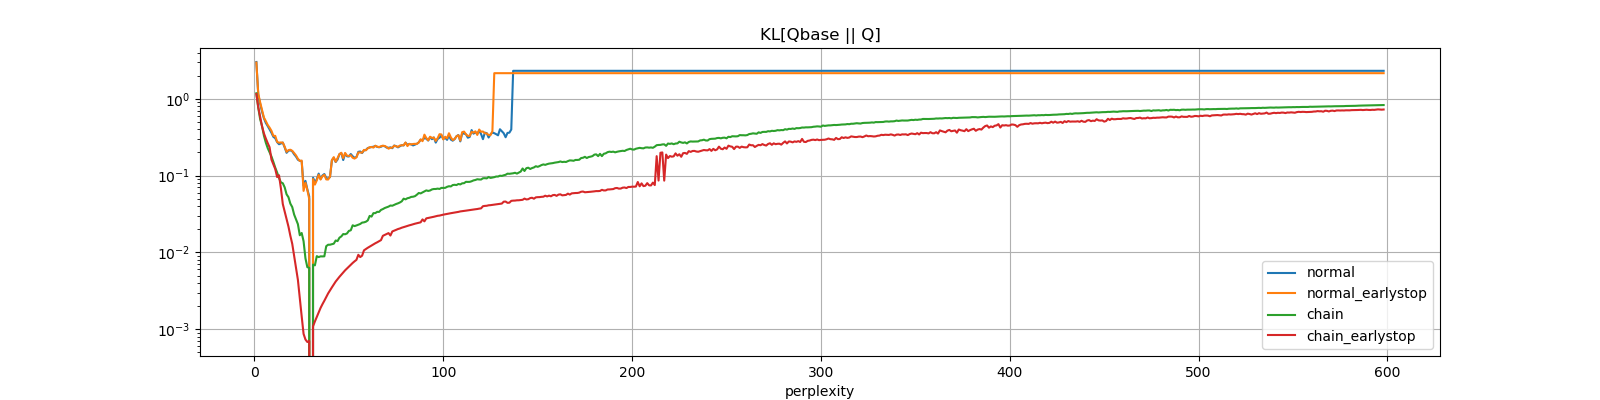

Values plotted in this chart, from the file beside it:
perplexity, normal, normal_earlystop, chain, chain_earlystop
1, 3.012, 2.961, 1.179, 1.153
2, 1.136, 1.164, 0.7659, 0.779
3, 0.8623, 0.8987, 0.5435, 0.5828
4, 0.6808, 0.7142, 0.4415, 0.4381
5, 0.5568, 0.5687, 0.3314, 0.3546
6, 0.4853, 0.5126, 0.2687, 0.3043
7, 0.4417, 0.4565, 0.2279, 0.265
8, 0.3993, 0.4209, 0.2008, 0.2338
9, 0.3603, 0.3821, 0.1771, 0.1613
10, 0.3196, 0.3293, 0.1507, 0.1402
11, 0.3068, 0.3287, 0.1269, 0.1217
12, 0.2723, 0.2743, 0.1095, 0.09568
13, 0.256, 0.2683, 0.09293, 0.1009
14, 0.2619, 0.2698, 0.08165, 0.0681
15, 0.2691, 0.2687, 0.07952, 0.04261
16, 0.2326, 0.2372, 0.07023, 0.03394
17, 0.198, 0.204, 0.05705, 0.02696
18, 0.2107, 0.2145, 0.05231, 0.02166
19, 0.2134, 0.2171, 0.04312, 0.01646
20, 0.2068, 0.2102, 0.03892, 0.01292
21, 0.1894, 0.1966, 0.03112, 0.008956
22, 0.1768, 0.1829, 0.02693, 0.006271
23, 0.1609, 0.1655, 0.0233, 0.004385
24, 0.1558, 0.1552, 0.01672, 0.002528
25, 0.1532, 0.157, 0.01788, 0.001469
26, 0.07409, 0.0632, 0.01399, 0.0008689
27, 0.08533, 0.08068, 0.008354, 0.0007338
28, 0.06604, 0.06499, 0.006423, 0.0006812
29, 0.05354, 0.04954, 0.006291, 0.0007033
30, 0.0, 0.0, 0.0, 0.0
31, 0.09372, 0.09017, 0.006929, 0.001088
32, 0.08187, 0.07629, 0.006777, 0.001262
33, 0.08955, 0.08677, 0.00894, 0.00144
34, 0.1061, 0.1024, 0.008679, 0.00164
35, 0.09038, 0.08877, 0.008878, 0.001891
36, 0.1002, 0.09828, 0.008862, 0.002116
37, 0.1048, 0.1024, 0.008885, 0.002347
38, 0.09319, 0.08916, 0.01204, 0.002625
39, 0.09112, 0.08883, 0.01258, 0.002921
40, 0.09607, 0.09658, 0.01259, 0.003209
41, 0.1578, 0.159, 0.01279, 0.003504
42, 0.1702, 0.1737, 0.01298, 0.00383
43, 0.1502, 0.1513, 0.01428, 0.004172
44, 0.1619, 0.1688, 0.01403, 0.004491
45, 0.1904, 0.1903, 0.01553, 0.004809
46, 0.1953, 0.1983, 0.01616, 0.005131
47, 0.1594, 0.1687, 0.01733, 0.005481
48, 0.1928, 0.1972, 0.01721, 0.005841
49, 0.178, 0.1816, 0.01764, 0.006179
50, 0.1772, 0.18, 0.01905, 0.006533
51, 0.191, 0.1842, 0.01939, 0.006937
52, 0.1785, 0.1706, 0.02252, 0.007285
53, 0.1704, 0.1665, 0.022, 0.007649
54, 0.1741, 0.173, 0.02243, 0.007994
55, 0.2037, 0.1998, 0.02296, 0.009306
56, 0.2061, 0.1998, 0.02343, 0.008687
57, 0.1965, 0.1991, 0.02441, 0.009064
58, 0.213, 0.2159, 0.02461, 0.01064
59, 0.2155, 0.2132, 0.02507, 0.01107
60, 0.2283, 0.2263, 0.02609, 0.01148
... 538 more rows
